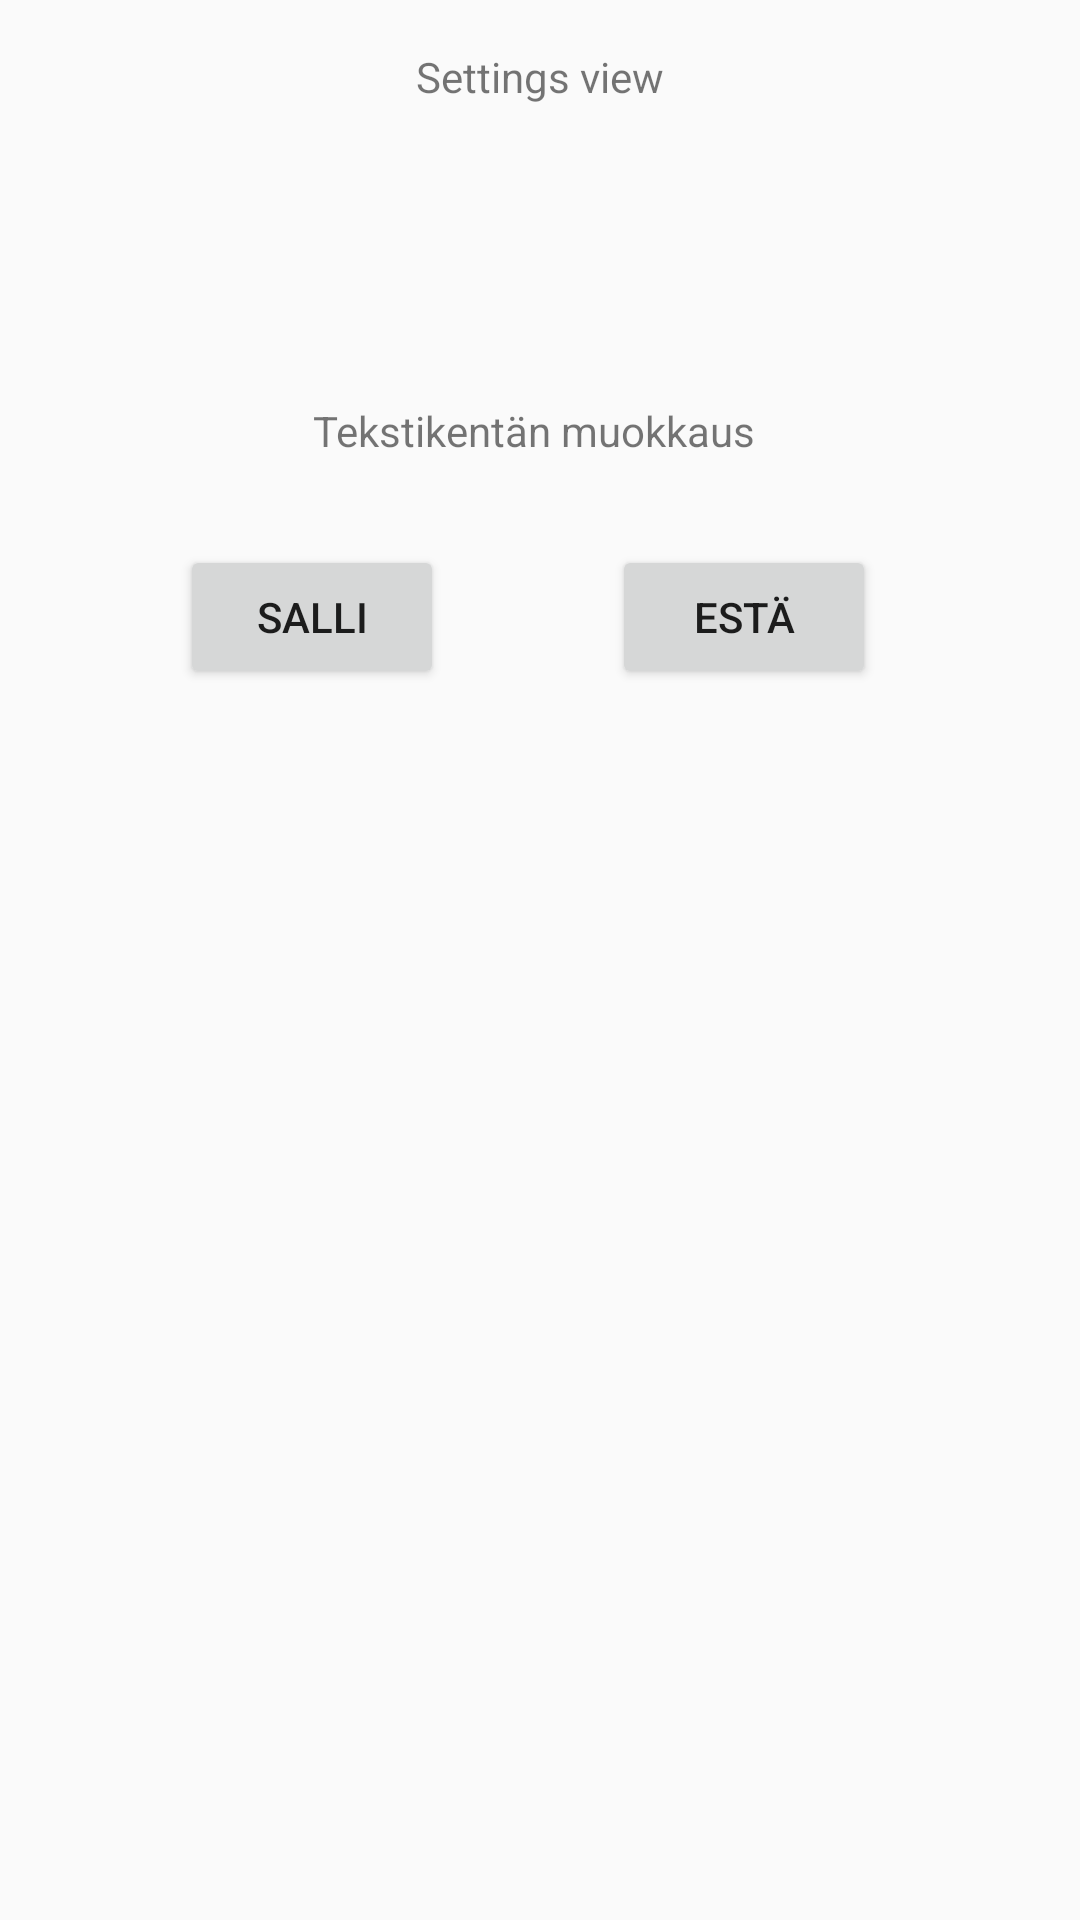

Android layout source for this screen:
<!-- AndroidManifest.xml: application theme Theme.Vk11_2 -->
<!-- res/layout/fragment_settings.xml -->
<?xml version="1.0" encoding="utf-8"?>
<androidx.constraintlayout.widget.ConstraintLayout xmlns:android="http://schemas.android.com/apk/res/android"
    xmlns:app="http://schemas.android.com/apk/res-auto"
    xmlns:tools="http://schemas.android.com/tools"
    android:layout_width="match_parent"
    android:layout_height="match_parent"
    tools:context=".FragmentSettings">

    <TextView
        android:id="@+id/textView5"
        android:layout_width="wrap_content"
        android:layout_height="wrap_content"
        android:layout_marginTop="16dp"
        android:text="Settings view"
        app:layout_constraintEnd_toEndOf="parent"
        app:layout_constraintStart_toStartOf="parent"
        app:layout_constraintTop_toTopOf="parent" />

    <TextView
        android:id="@+id/textView2"
        android:layout_width="wrap_content"
        android:layout_height="wrap_content"
        android:text="Tekstikentän muokkaus "
        app:layout_constraintBottom_toBottomOf="parent"
        app:layout_constraintEnd_toEndOf="parent"
        app:layout_constraintHorizontal_bias="0.498"
        app:layout_constraintStart_toStartOf="parent"
        app:layout_constraintTop_toTopOf="parent"
        app:layout_constraintVertical_bias="0.216" />

    <androidx.constraintlayout.widget.ConstraintLayout
        android:layout_width="match_parent"
        android:layout_height="match_parent">

        <Button
            android:id="@+id/button2"
            android:layout_width="wrap_content"
            android:layout_height="wrap_content"
            android:layout_marginEnd="68dp"
            android:text="estä"
            app:layout_constraintBottom_toBottomOf="parent"
            app:layout_constraintEnd_toEndOf="parent"
            app:layout_constraintTop_toTopOf="parent"
            app:layout_constraintVertical_bias="0.307" />

        <Button
            android:id="@+id/button1"
            android:layout_width="wrap_content"
            android:layout_height="wrap_content"
            android:layout_marginStart="60dp"
            android:text="salli"
            app:layout_constraintBottom_toBottomOf="parent"
            app:layout_constraintStart_toStartOf="parent"
            app:layout_constraintTop_toTopOf="parent"
            app:layout_constraintVertical_bias="0.307" />
    </androidx.constraintlayout.widget.ConstraintLayout>

</androidx.constraintlayout.widget.ConstraintLayout>
<!-- resources referenced by this layout -->
<resources>
  <style name="Theme.Vk11_2" parent="Theme.AppCompat.Light.NoActionBar">
          <item name="colorPrimary">#673AB7</item>
          <item name="colorPrimaryDark">#512DA8</item>
          <item name="colorAccent">#FF4081</item>
      </style>
</resources>
